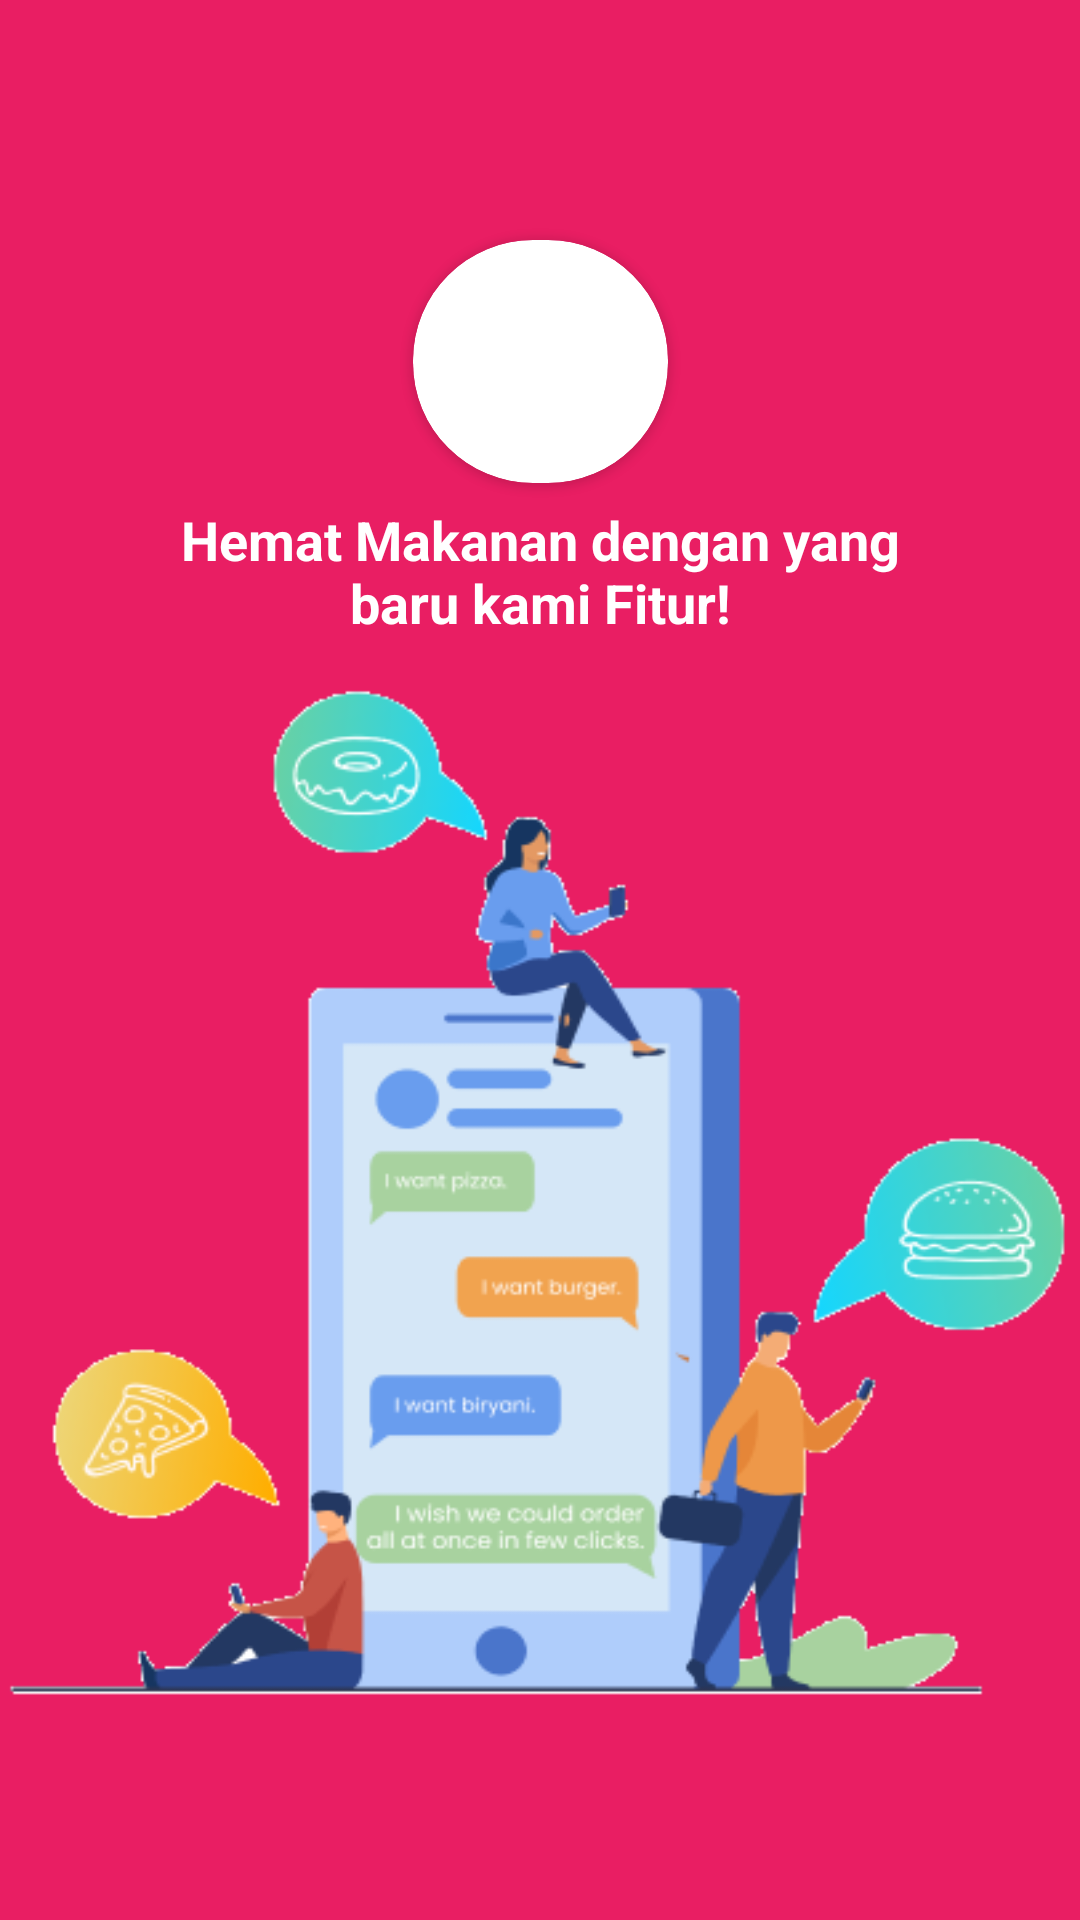

Write the Android layout XML for this screen, with the resource values it uses.
<!-- AndroidManifest.xml: application theme Theme.FastFood -->
<!-- res/layout/viewpager_layout.xml -->
<?xml version="1.0" encoding="utf-8"?>
<androidx.constraintlayout.widget.ConstraintLayout xmlns:android="http://schemas.android.com/apk/res/android"
    xmlns:app="http://schemas.android.com/apk/res-auto"
    xmlns:tools="http://schemas.android.com/tools"
    android:layout_width="match_parent"
    android:layout_height="match_parent"
    android:background="#E91E63">


    <androidx.cardview.widget.CardView
        android:id="@+id/intro_cardView"
        android:layout_width="wrap_content"
        android:layout_height="wrap_content"
        app:cardCornerRadius="40dp"
        android:background="@color/white"
        app:layout_constraintBottom_toBottomOf="parent"
        app:layout_constraintEnd_toEndOf="parent"
        app:layout_constraintStart_toStartOf="parent"
        app:layout_constraintTop_toTopOf="parent"
        app:layout_constraintVertical_bias="0.143">

        <ImageView
            android:id="@+id/imageView3"
            android:layout_width="85dp"
            android:layout_height="81dp"
            app:layout_constraintBottom_toBottomOf="parent"
            app:layout_constraintEnd_toEndOf="parent"
            app:layout_constraintHorizontal_bias="0.5"
            app:layout_constraintStart_toStartOf="parent"
            app:layout_constraintTop_toTopOf="parent"
            app:layout_constraintVertical_bias="0.12"
            app:srcCompat="@drawable/app_logo" />


    </androidx.cardview.widget.CardView>

    <ImageView
        android:id="@+id/imageView"
        android:layout_width="match_parent"
        android:layout_height="340dp"
        android:src="@drawable/intro_b"
        android:scaleType="fitXY"
        app:layout_constraintBottom_toBottomOf="parent"
        app:layout_constraintEnd_toEndOf="parent"
        app:layout_constraintHorizontal_bias="0.5"
        app:layout_constraintStart_toStartOf="parent"
        app:layout_constraintTop_toTopOf="parent"
        app:layout_constraintVertical_bias="0.76" />


    <TextView
        android:id="@+id/textView"
        android:layout_width="wrap_content"
        android:layout_height="wrap_content"
        android:paddingStart="60dp"
        android:paddingRight="60dp"
        android:text="Hemat Makanan dengan yang baru kami Fitur!"
        android:textColor="@color/white"
        android:textAlignment="center"
        android:paddingLeft="22dp"
        android:textSize="18sp"
        android:textStyle="bold"
        android:maxLines="3"
        app:layout_constraintBottom_toTopOf="@+id/imageView"
        app:layout_constraintEnd_toEndOf="parent"
        app:layout_constraintHorizontal_bias="0.493"
        app:layout_constraintStart_toStartOf="parent"
        app:layout_constraintTop_toBottomOf="@+id/intro_cardView"
        app:layout_constraintVertical_bias="0.31" />


</androidx.constraintlayout.widget.ConstraintLayout>
<!-- resources referenced by this layout -->
<resources>
  <!-- drawable intro_b: png bitmap (drawable, 42314 bytes) -->
  <style name="Theme.FastFood" parent="Theme.MaterialComponents.DayNight.DarkActionBar">
          
          <item name="colorPrimary">#F44336</item>
          <item name="colorPrimaryVariant">@color/purple_700</item>
          <item name="colorOnPrimary">@color/white</item>
          
          <item name="colorSecondary">@color/black</item>
          <item name="colorSecondaryVariant">@color/teal_700</item>
          <item name="colorOnSecondary">@color/black</item>
          
          <item name="android:statusBarColor" tools:targetApi="l">#F44336</item>
          
      </style>
  <!-- not gathered from this repository: default colours our renderer supplied (Android Studio template values) -->
  <color name="purple_700">#FF3700B3</color>
  <color name="teal_700">#FF018786</color>
  <color name="black">#FF000000</color>
  <color name="white">#FFFFFFFF</color>
</resources>
